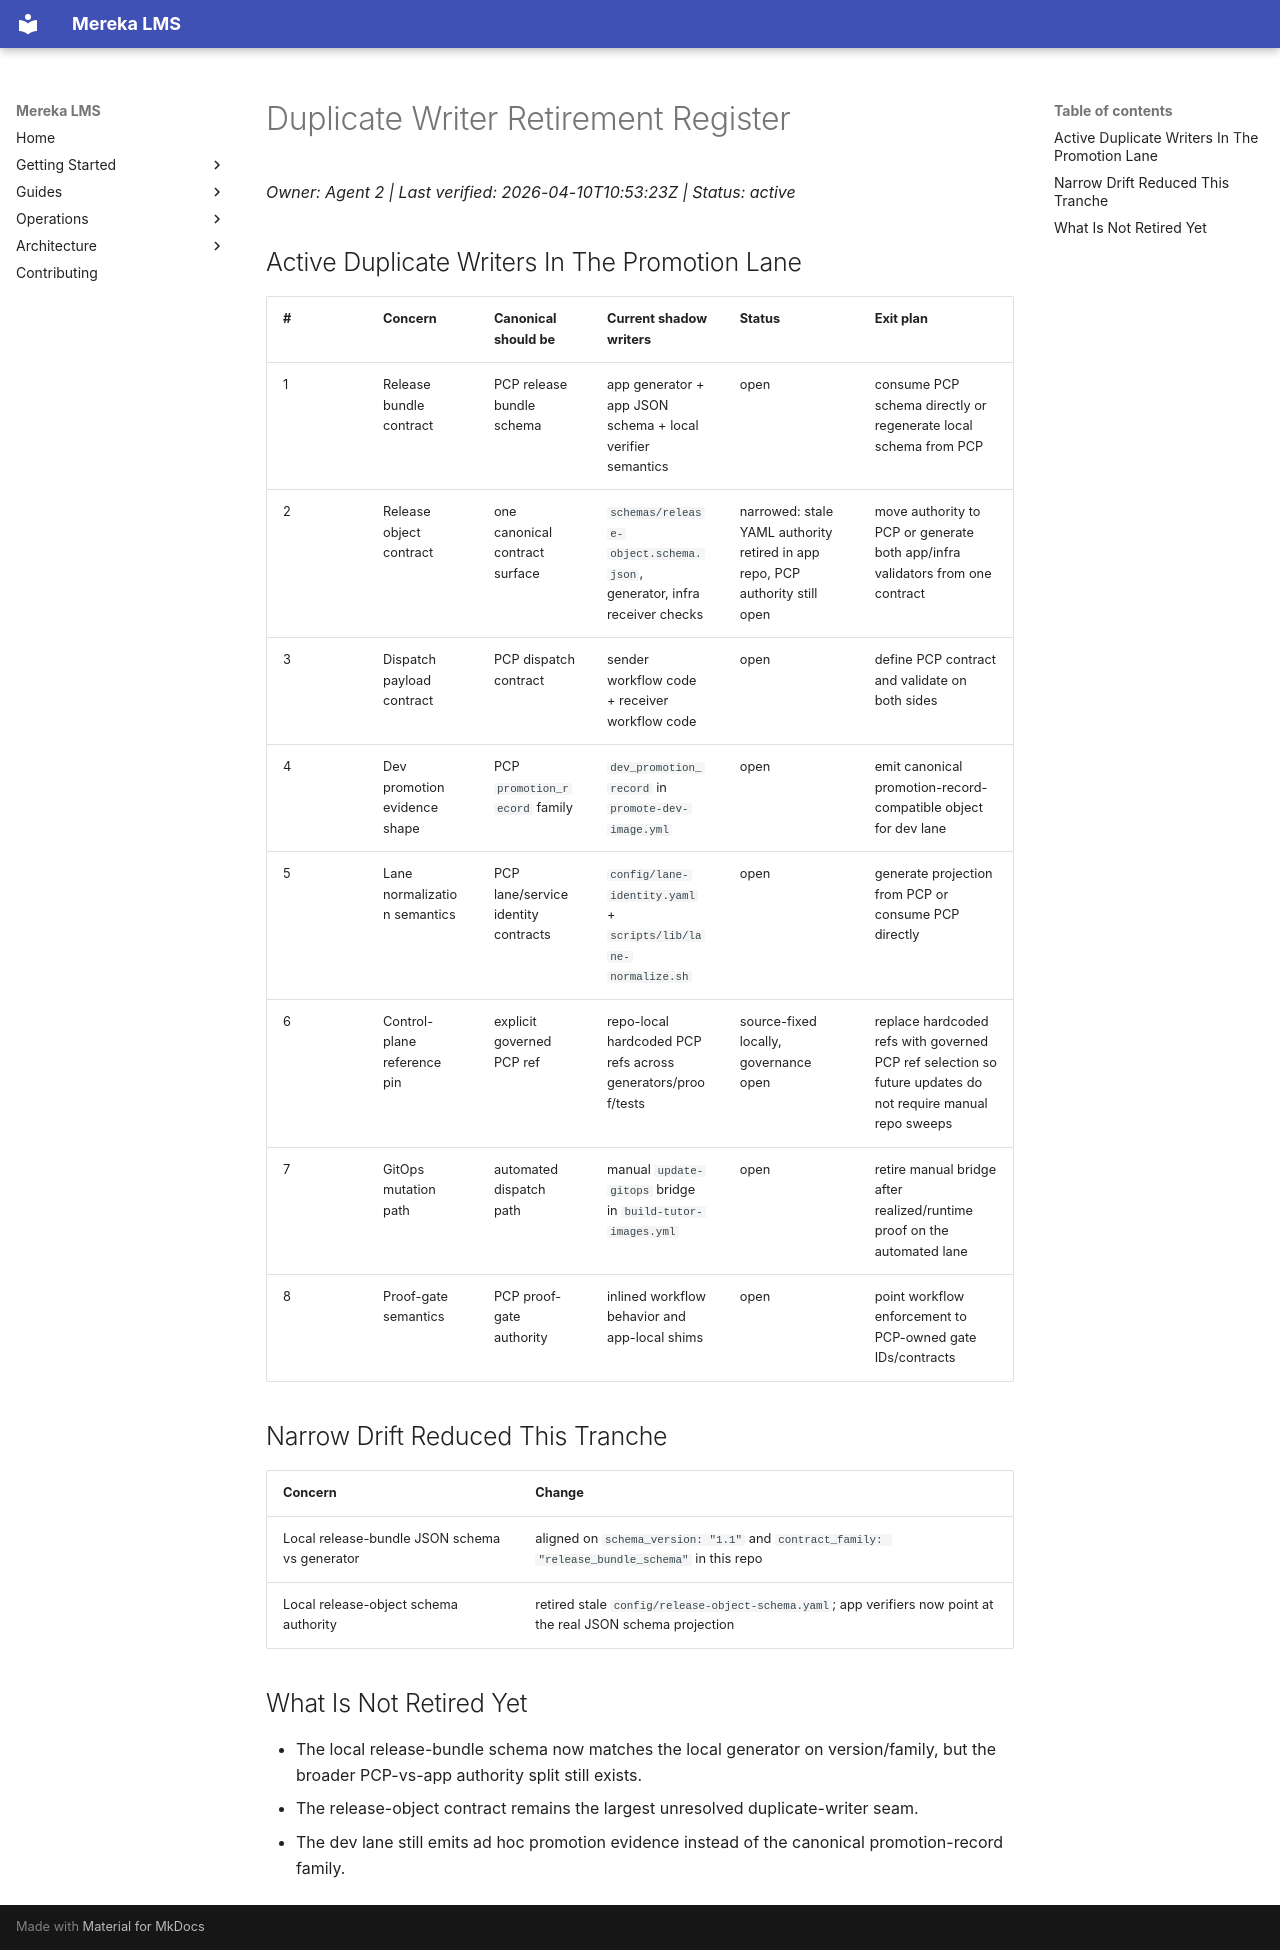

repository: lifeofgurpreet/mereka-lms-prototype · page: status/active/DUPLICATE_WRITER_RETIREMENT_REGISTER_2026-04-10/index.html · generator: mkdocs

# Duplicate Writer Retirement Register

_Owner: Agent 2 | Last verified: 2026-04-10T10:53:23Z | Status: active_

## Active Duplicate Writers In The Promotion Lane

| # | Concern | Canonical should be | Current shadow writers | Status | Exit plan |
|---|---|---|---|---|---|
| 1 | Release bundle contract | PCP release bundle schema | app generator + app JSON schema + local verifier semantics | open | consume PCP schema directly or regenerate local schema from PCP |
| 2 | Release object contract | one canonical contract surface | `schemas/release-object.schema.json`, generator, infra receiver checks | narrowed: stale YAML authority retired in app repo, PCP authority still open | move authority to PCP or generate both app/infra validators from one contract |
| 3 | Dispatch payload contract | PCP dispatch contract | sender workflow code + receiver workflow code | open | define PCP contract and validate on both sides |
| 4 | Dev promotion evidence shape | PCP `promotion_record` family | `dev_promotion_record` in `promote-dev-image.yml` | open | emit canonical promotion-record-compatible object for dev lane |
| 5 | Lane normalization semantics | PCP lane/service identity contracts | `config/lane-identity.yaml` + `scripts/lib/lane-normalize.sh` | open | generate projection from PCP or consume PCP directly |
| 6 | Control-plane reference pin | explicit governed PCP ref | repo-local hardcoded PCP refs across generators/proof/tests | source-fixed locally, governance open | replace hardcoded refs with governed PCP ref selection so future updates do not require manual repo sweeps |
| 7 | GitOps mutation path | automated dispatch path | manual `update-gitops` bridge in `build-tutor-images.yml` | open | retire manual bridge after realized/runtime proof on the automated lane |
| 8 | Proof-gate semantics | PCP proof-gate authority | inlined workflow behavior and app-local shims | open | point workflow enforcement to PCP-owned gate IDs/contracts |

## Narrow Drift Reduced This Tranche

| Concern | Change |
|---|---|
| Local release-bundle JSON schema vs generator | aligned on `schema_version: "1.1"` and `contract_family: "release_bundle_schema"` in this repo |
| Local release-object schema authority | retired stale `config/release-object-schema.yaml`; app verifiers now point at the real JSON schema projection |

## What Is Not Retired Yet

- The local release-bundle schema now matches the local generator on version/family, but the broader PCP-vs-app authority split still exists.
- The release-object contract remains the largest unresolved duplicate-writer seam.
- The dev lane still emits ad hoc promotion evidence instead of the canonical promotion-record family.
